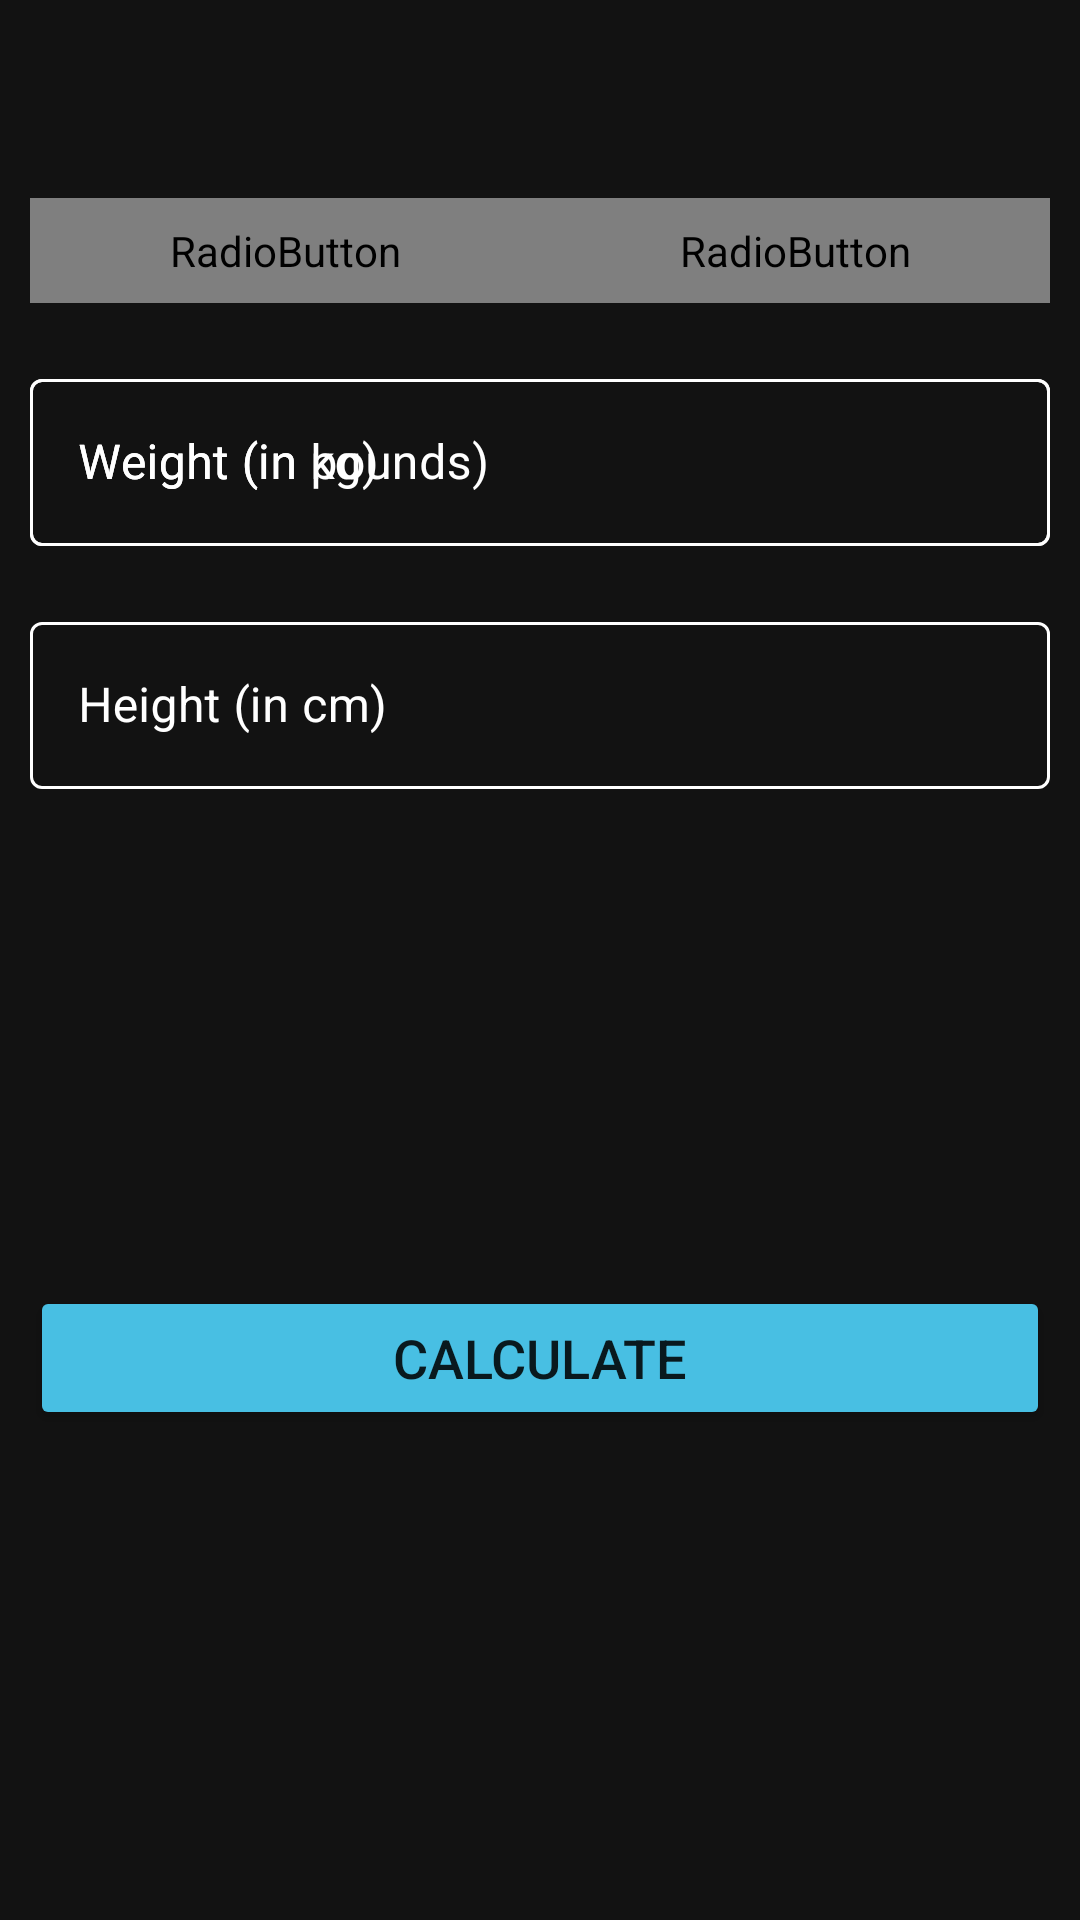

Reconstruct the res/layout file that produces this screen, plus the resources it refers to.
<!-- AndroidManifest.xml: application theme Theme.7MinutesWorkout -->
<!-- res/layout/activity_bmi.xml -->
<?xml version="1.0" encoding="utf-8"?>
<RelativeLayout xmlns:android="http://schemas.android.com/apk/res/android"
    xmlns:app="http://schemas.android.com/apk/res-auto"
    xmlns:tools="http://schemas.android.com/tools"
    android:layout_width="match_parent"
    android:layout_height="match_parent"
    tools:context=".BMIActivity"
    android:background="@color/grayBG">

    <androidx.appcompat.widget.Toolbar
        android:id="@+id/toolbarBMI"
        android:layout_width="match_parent"
        android:layout_height="?android:attr/actionBarSize"
        android:background="@color/grayBG"
        android:theme="@style/ToolbarTheme"
        app:titleTextColor="@color/white" />

    <RadioGroup
        android:id="@+id/rgUnits"
        android:layout_width="match_parent"
        android:layout_height="wrap_content"
        android:layout_below="@id/toolbarBMI"
        android:layout_margin="10dp"
        android:background="@drawable/radio_group_tab_background"
        android:orientation="horizontal">

        <RadioButton
            android:id="@+id/rbMetricUnits"
            android:layout_width="0dp"
            android:layout_height="35dp"
            android:layout_weight="0.5"
            android:background="@drawable/units_tab_selector"
            android:button="@null"
            android:checked="true"
            android:gravity="center"
            android:text="@string/metric_units"
            android:textColor="@drawable/units_tab_text_color_selector"
            android:textSize="16sp"
            android:textStyle="bold"
            />

        <RadioButton
            android:id="@+id/rbUSUnits"
            android:layout_width="0dp"
            android:layout_height="35dp"
            android:layout_weight="0.5"
            android:background="@drawable/units_tab_selector"
            android:button="@null"
            android:checked="false"
            android:gravity="center"
            android:text="@string/us_units"
            android:textColor="@drawable/units_tab_text_color_selector"
            android:textSize="16sp"
            android:textStyle="bold"
            />

    </RadioGroup>

    <com.google.android.material.textfield.TextInputLayout
        android:id="@+id/tilMetricUnitWeight"
        style="@style/Widget.MaterialComponents.TextInputLayout.OutlinedBox"
        android:layout_width="match_parent"
        android:layout_height="wrap_content"
        android:layout_below="@id/rgUnits"
        android:layout_margin="10dp"
        app:boxStrokeColor="@color/color_accent"
        app:hintTextColor="@color/color_accent"
        android:textColorHint="@color/white"
        >

        <androidx.appcompat.widget.AppCompatEditText
            android:id="@+id/etMetricUnitWeight"
            android:layout_width="match_parent"
            android:layout_height="wrap_content"
            android:hint="@string/weight_in_kg"
            android:inputType="numberDecimal"
            android:textSize="16sp"
            android:textColor="@color/white"
            />

    </com.google.android.material.textfield.TextInputLayout>

    <com.google.android.material.textfield.TextInputLayout
        android:id="@+id/tilMetricUnitHeight"
        style="@style/Widget.MaterialComponents.TextInputLayout.OutlinedBox"
        android:layout_width="match_parent"
        android:layout_height="wrap_content"
        android:layout_below="@id/tilMetricUnitWeight"
        android:layout_margin="10dp"
        app:boxStrokeColor="@color/color_accent"
        app:hintTextColor="@color/color_accent"
        android:textColorHint="@color/white"
        >

        <androidx.appcompat.widget.AppCompatEditText
            android:id="@+id/etMetricUnitHeight"
            android:layout_width="match_parent"
            android:layout_height="wrap_content"
            android:hint="@string/height_in_cm"
            android:inputType="numberDecimal"
            android:textSize="16sp"
            android:textColor="@color/white"
            />

    </com.google.android.material.textfield.TextInputLayout>

    <View
        android:id="@+id/view"
        android:layout_width="0dp"
        android:layout_height="1dp"
        android:layout_below="@id/tilMetricUnitWeight"
        android:layout_centerHorizontal="true"/>

    <com.google.android.material.textfield.TextInputLayout
        android:id="@+id/tilUSUnitWeight"
        style="@style/Widget.MaterialComponents.TextInputLayout.OutlinedBox"
        android:layout_width="match_parent"
        android:layout_height="wrap_content"
        android:layout_below="@id/rgUnits"
        android:layout_margin="10dp"
        app:boxStrokeColor="@color/color_accent"
        app:hintTextColor="@color/color_accent"
        android:textColorHint="@color/white"
        >

        <androidx.appcompat.widget.AppCompatEditText
            android:id="@+id/etUSUnitWeight"
            android:layout_width="match_parent"
            android:layout_height="wrap_content"
            android:hint="@string/weight_in_pounds"
            android:inputType="numberDecimal"
            android:textSize="16sp"
            android:textColor="@color/white"
            />

    </com.google.android.material.textfield.TextInputLayout>

    <com.google.android.material.textfield.TextInputLayout
        android:id="@+id/tilUSUnitHeightFeet"
        style="@style/Widget.MaterialComponents.TextInputLayout.OutlinedBox"
        android:layout_width="wrap_content"
        android:layout_height="wrap_content"
        android:layout_below="@id/tilUSUnitWeight"
        android:layout_margin="10dp"
        android:layout_alignParentStart="true"
        android:layout_toStartOf="@id/view"
        app:boxStrokeColor="@color/color_accent"
        app:hintTextColor="@color/color_accent"
        android:textColorHint="@color/white"
        android:visibility="gone"
        tools:visibility="visible"
        >

        <androidx.appcompat.widget.AppCompatEditText
            android:id="@+id/etUSUnitHeightFeet"
            android:layout_width="match_parent"
            android:layout_height="wrap_content"
            android:hint="@string/feet"
            android:inputType="numberDecimal"
            android:textSize="16sp"
            android:textColor="@color/white"
            />

    </com.google.android.material.textfield.TextInputLayout>

    <com.google.android.material.textfield.TextInputLayout
        android:id="@+id/tilUSUnitHeightInch"
        style="@style/Widget.MaterialComponents.TextInputLayout.OutlinedBox"
        android:layout_width="wrap_content"
        android:layout_height="wrap_content"
        android:layout_alignParentEnd="true"
        android:layout_toEndOf="@id/view"
        android:layout_below="@id/tilUSUnitWeight"
        android:layout_margin="10dp"
        app:boxStrokeColor="@color/color_accent"
        app:hintTextColor="@color/color_accent"
        android:textColorHint="@color/white"
        android:visibility="gone"
        tools:visibility="visible"
        >

        <androidx.appcompat.widget.AppCompatEditText
            android:id="@+id/etUSUnitHeightInch"
            android:layout_width="match_parent"
            android:layout_height="wrap_content"
            android:hint="@string/inch"
            android:inputType="numberDecimal"
            android:textSize="16sp"
            android:textColor="@color/white"
            />

    </com.google.android.material.textfield.TextInputLayout>

    <LinearLayout
        android:id="@+id/llDisplayBMIResult"
        android:layout_width="match_parent"
        android:layout_height="wrap_content"
        android:layout_below="@id/tilMetricUnitHeight"
        android:orientation="vertical"
        android:gravity="center_horizontal"
        android:padding="10dp"
        android:layout_marginTop="16dp"
        android:visibility="invisible"
        tools:visibility="visible"
        >

        <TextView
            android:id="@+id/tvYourBMI"
            android:layout_width="wrap_content"
            android:layout_height="wrap_content"
            android:text="@string/your_bmi"
            android:textColor="@color/light_gray_ripple"
            android:textSize="16sp"
            />

        <TextView
            android:id="@+id/tvBMIValue"
            android:layout_width="wrap_content"
            android:layout_height="wrap_content"
            android:layout_marginTop="5dp"
            tools:text="22.54"
            android:textColor="@color/white"
            android:textSize="18sp"
            android:textStyle="bold"
            />

        <TextView
            android:id="@+id/tvBMIType"
            android:layout_width="wrap_content"
            android:layout_height="wrap_content"
            android:layout_marginTop="5dp"
            tools:text="Overweight"
            android:textColor="@color/light_gray_ripple"
            android:textSize="18sp"
            />

        <TextView
            android:id="@+id/tvBMIDescription"
            android:layout_width="wrap_content"
            android:layout_height="wrap_content"
            android:layout_marginTop="5dp"
            tools:text="You gotta workout and eat better!"
            android:textColor="@color/light_gray_ripple"
            android:textSize="18sp"
            />

    </LinearLayout>

    <Button
        android:id="@+id/btnCalculateBMI"
        android:layout_width="match_parent"
        android:layout_height="wrap_content"
        android:layout_below="@id/llDisplayBMIResult"
        android:layout_margin="10dp"
        android:backgroundTint="@color/color_accent"
        android:padding="10dp"
        android:text="@string/calculate"
        android:textSize="18sp" />


</RelativeLayout>
<!-- resources referenced by this layout -->
<resources>
  <color name="color_accent">#48bfe3</color>
  <color name="grayBG">#121212</color>
  <color name="light_gray_ripple">#C4C4C4</color>
  <color name="white">#FFFFFFFF</color>
  <!-- drawable radio_group_tab_background (drawable) -->
  <?xml version="1.0" encoding="utf-8"?>
  <shape xmlns:android="http://schemas.android.com/apk/res/android"
      android:shape="rectangle">
  
      <solid android:color="#ECEDEF"/>
  
      <stroke android:width="0.5dp" android:color="#9AA2AF"/>
  
      <corners android:radius="30dp"/>
  
  </shape>
  <!-- drawable units_tab_selector (drawable) -->
  <?xml version="1.0" encoding="utf-8"?>
  <selector xmlns:android="http://schemas.android.com/apk/res/android">
  
      <item android:state_checked="true">
          <shape android:shape="rectangle">
              <solid android:color="@color/color_accent"/>
              <corners android:radius="30dp"/>
          </shape>
      </item>
  
  </selector>
  <string name="calculate">Calculate</string>
  <string name="feet">Feet</string>
  <string name="height_in_cm">Height (in cm)</string>
  <string name="inch">Inch</string>
  <string name="metric_units">Metric Units</string>
  <string name="us_units">US Units</string>
  <string name="weight_in_kg">Weight (in kg)</string>
  <string name="weight_in_pounds">Weight (in pounds)</string>
  <string name="your_bmi">YOUR BMI</string>
  <style name="ToolbarTheme" parent="@style/ThemeOverlay.MaterialComponents.ActionBar">
  
          <item name="colorControlNormal">@color/white</item>
  
      </style>
  <style name="Theme.7MinutesWorkout" parent="Theme.MaterialComponents.DayNight.NoActionBar">
          
          <item name="colorPrimary">@color/purple_500</item>
          <item name="colorPrimaryVariant">@color/purple_700</item>
          <item name="colorOnPrimary">@color/white</item>
          
          <item name="colorSecondary">@color/teal_200</item>
          <item name="colorSecondaryVariant">@color/teal_700</item>
          <item name="colorOnSecondary">@color/black</item>
          
          <item name="android:statusBarColor" tools:targetApi="l">?attr/colorPrimaryVariant</item>
          
      </style>
  <color name="purple_500">#FF6200EE</color>
  <color name="purple_700">#FF3700B3</color>
  <color name="teal_200">#FF03DAC5</color>
  <color name="teal_700">#FF018786</color>
  <color name="black">#FF000000</color>
</resources>
